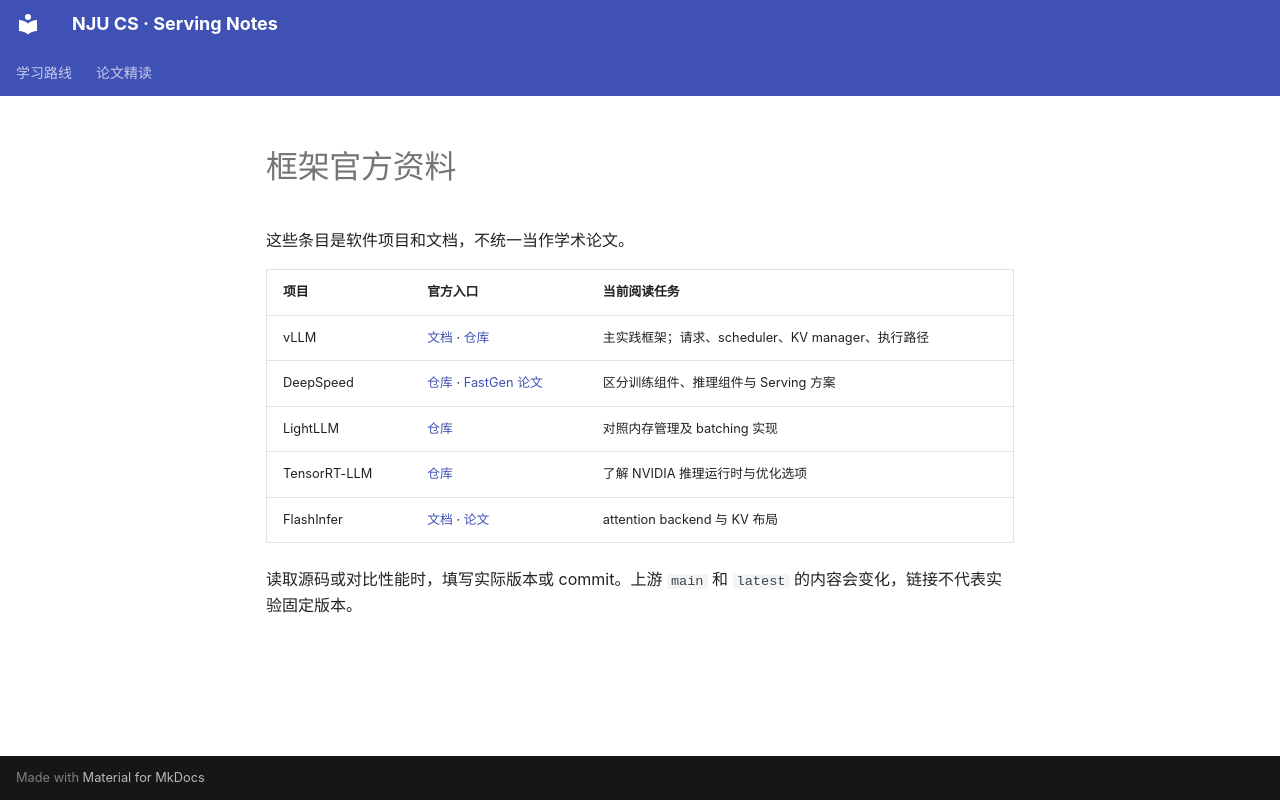

repository: kcodea516/njucs-serving-notes · page: practice/frameworks/index.html · generator: mkdocs

# 框架官方资料

这些条目是软件项目和文档，不统一当作学术论文。

| 项目 | 官方入口 | 当前阅读任务 |
|---|---|---|
| vLLM | [文档](https://docs.vllm.ai/en/latest/) · [仓库](https://github.com/vllm-project/vllm) | 主实践框架；请求、scheduler、KV manager、执行路径 |
| DeepSpeed | [仓库](https://github.com/deepspeedai/DeepSpeed) · [FastGen 论文](https://arxiv.org/abs/2401.08671) | 区分训练组件、推理组件与 Serving 方案 |
| LightLLM | [仓库](https://github.com/ModelTC/lightllm) | 对照内存管理及 batching 实现 |
| TensorRT-LLM | [仓库](https://github.com/NVIDIA/TensorRT-LLM) | 了解 NVIDIA 推理运行时与优化选项 |
| FlashInfer | [文档](https://docs.flashinfer.ai/) · [论文](https://arxiv.org/abs/2501.01005) | attention backend 与 KV 布局 |

读取源码或对比性能时，填写实际版本或 commit。上游 `main` 和 `latest` 的内容会变化，链接不代表实验固定版本。
